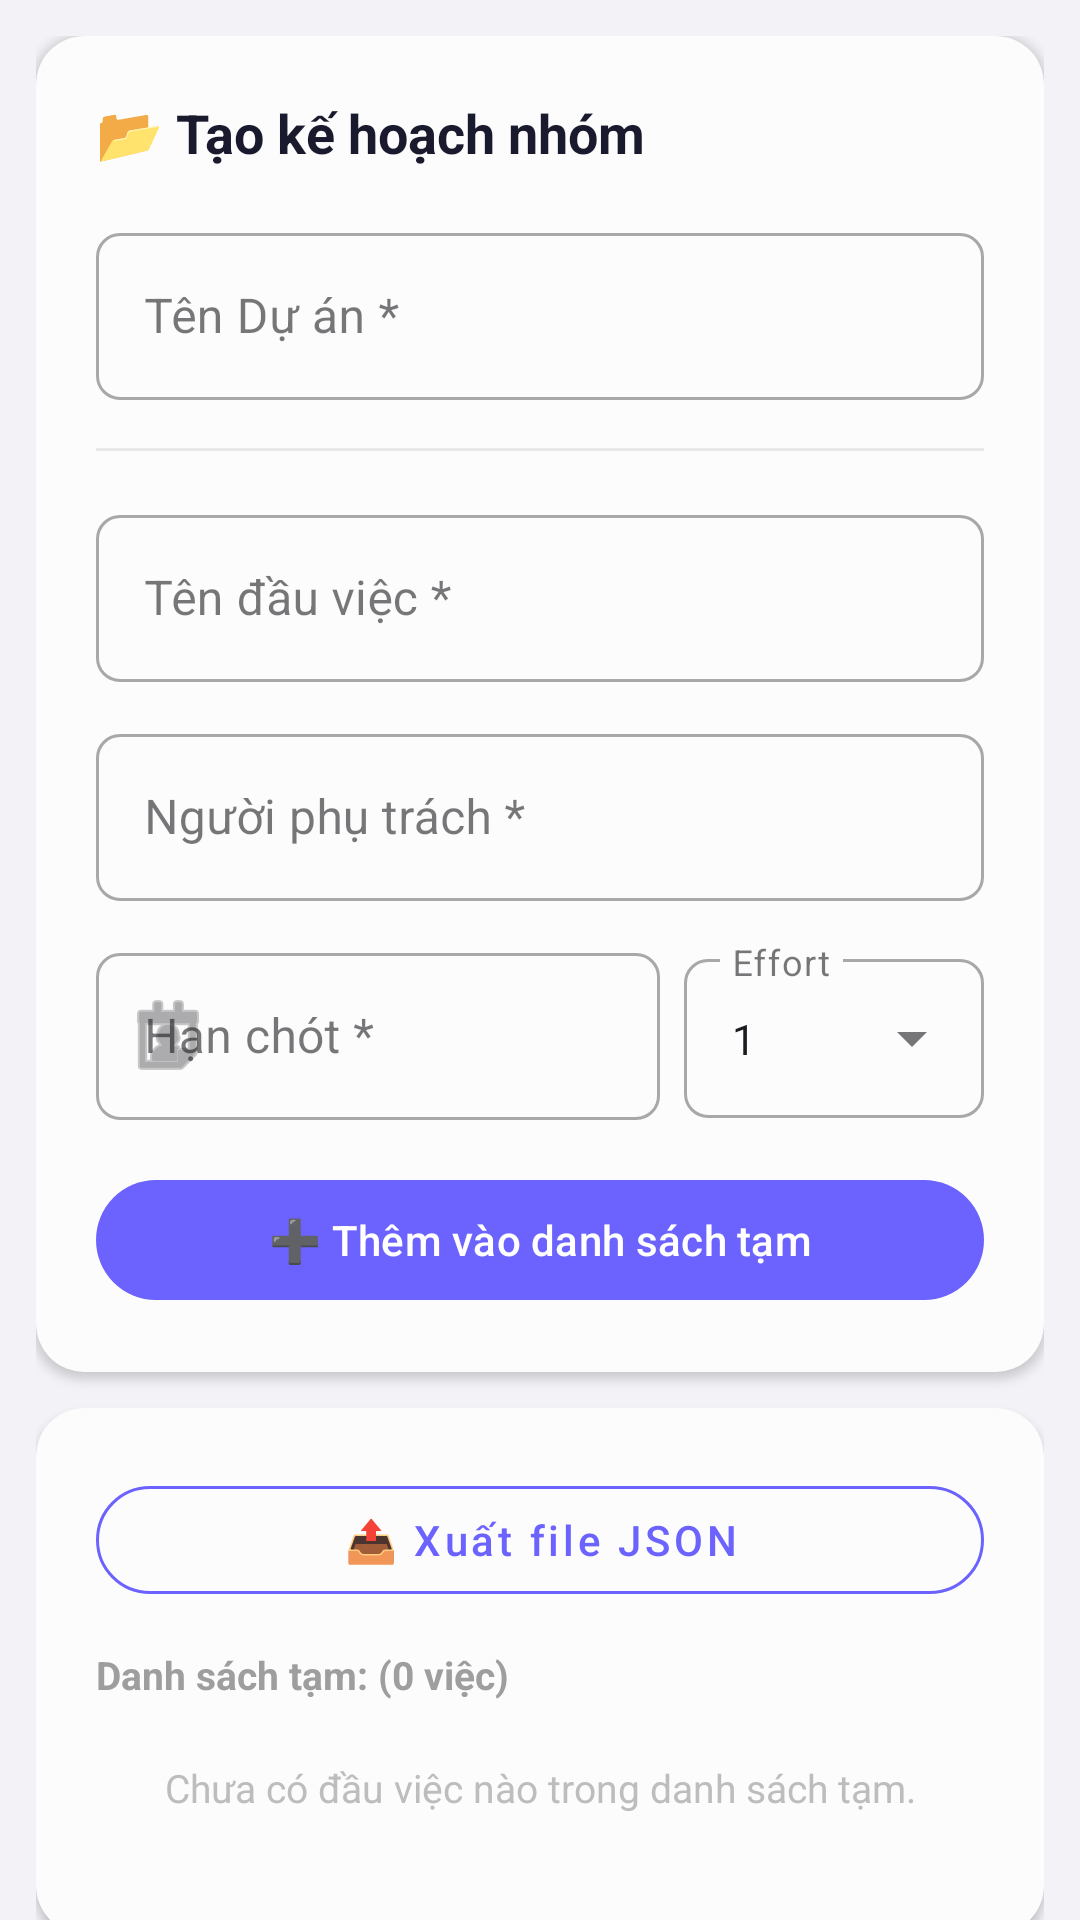

Reconstruct the res/layout file that produces this screen, plus the resources it refers to.
<!-- AndroidManifest.xml: application theme Theme.SyncTask -->
<!-- res/layout/fragment_group.xml -->
<?xml version="1.0" encoding="utf-8"?>
<androidx.core.widget.NestedScrollView
    xmlns:android="http://schemas.android.com/apk/res/android"
    xmlns:app="http://schemas.android.com/apk/res-auto"
    android:layout_width="match_parent"
    android:layout_height="match_parent"
    android:fillViewport="true"
    android:background="#F2F2F7">

    <LinearLayout
        android:layout_width="match_parent"
        android:layout_height="wrap_content"
        android:orientation="vertical"
        android:padding="12dp">

        
        
        
        <com.google.android.material.card.MaterialCardView
            android:layout_width="match_parent"
            android:layout_height="wrap_content"
            android:layout_marginBottom="12dp"
            app:cardCornerRadius="16dp"
            app:cardElevation="2dp"
            app:cardBackgroundColor="#FCFCFC"
            app:strokeWidth="0dp">

            <LinearLayout
                android:layout_width="match_parent"
                android:layout_height="wrap_content"
                android:orientation="vertical"
                android:padding="20dp">

                
                <TextView
                    android:layout_width="wrap_content"
                    android:layout_height="wrap_content"
                    android:text="📂 Tạo kế hoạch nhóm"
                    android:textSize="18sp"
                    android:textStyle="bold"
                    android:textColor="#1A1A2E" />

                
                <com.google.android.material.textfield.TextInputLayout
                    android:layout_width="match_parent"
                    android:layout_height="wrap_content"
                    android:layout_marginTop="16dp"
                    android:hint="Tên Dự án *"
                    app:boxCornerRadiusTopStart="8dp"
                    app:boxCornerRadiusTopEnd="8dp"
                    app:boxCornerRadiusBottomStart="8dp"
                    app:boxCornerRadiusBottomEnd="8dp"
                    style="@style/Widget.MaterialComponents.TextInputLayout.OutlinedBox">

                    <com.google.android.material.textfield.TextInputEditText
                        android:id="@+id/etProjectName"
                        android:layout_width="match_parent"
                        android:layout_height="wrap_content"
                        android:inputType="text"
                        android:maxLines="1" />
                </com.google.android.material.textfield.TextInputLayout>

                
                <View
                    android:layout_width="match_parent"
                    android:layout_height="1dp"
                    android:layout_marginVertical="16dp"
                    android:background="#E8E8E8" />

                
                <com.google.android.material.textfield.TextInputLayout
                    android:layout_width="match_parent"
                    android:layout_height="wrap_content"
                    android:hint="Tên đầu việc *"
                    app:boxCornerRadiusTopStart="8dp"
                    app:boxCornerRadiusTopEnd="8dp"
                    app:boxCornerRadiusBottomStart="8dp"
                    app:boxCornerRadiusBottomEnd="8dp"
                    style="@style/Widget.MaterialComponents.TextInputLayout.OutlinedBox">

                    <com.google.android.material.textfield.TextInputEditText
                        android:id="@+id/etTaskTitle"
                        android:layout_width="match_parent"
                        android:layout_height="wrap_content"
                        android:inputType="text"
                        android:maxLines="1" />
                </com.google.android.material.textfield.TextInputLayout>

                
                <com.google.android.material.textfield.TextInputLayout
                    android:layout_width="match_parent"
                    android:layout_height="wrap_content"
                    android:layout_marginTop="12dp"
                    android:hint="Người phụ trách *"
                    app:boxCornerRadiusTopStart="8dp"
                    app:boxCornerRadiusTopEnd="8dp"
                    app:boxCornerRadiusBottomStart="8dp"
                    app:boxCornerRadiusBottomEnd="8dp"
                    style="@style/Widget.MaterialComponents.TextInputLayout.OutlinedBox">

                    <com.google.android.material.textfield.TextInputEditText
                        android:id="@+id/etAssignee"
                        android:layout_width="match_parent"
                        android:layout_height="wrap_content"
                        android:inputType="text"
                        android:maxLines="1" />
                </com.google.android.material.textfield.TextInputLayout>

                
                <LinearLayout
                    android:layout_width="match_parent"
                    android:layout_height="wrap_content"
                    android:orientation="horizontal"
                    android:layout_marginTop="12dp">

                    
                    <com.google.android.material.textfield.TextInputLayout
                        android:layout_width="0dp"
                        android:layout_height="wrap_content"
                        android:layout_weight="1"
                        android:layout_marginEnd="8dp"
                        android:hint="Hạn chót *"
                        app:boxCornerRadiusTopStart="8dp"
                        app:boxCornerRadiusTopEnd="8dp"
                        app:boxCornerRadiusBottomStart="8dp"
                        app:boxCornerRadiusBottomEnd="8dp"
                        app:startIconDrawable="@android:drawable/ic_menu_my_calendar"
                        style="@style/Widget.MaterialComponents.TextInputLayout.OutlinedBox">

                        <com.google.android.material.textfield.TextInputEditText
                            android:id="@+id/etDueDate"
                            android:layout_width="match_parent"
                            android:layout_height="wrap_content"
                            android:inputType="none"
                            android:focusable="false"
                            android:cursorVisible="false"
                            android:clickable="true"
                            android:maxLines="1" />
                    </com.google.android.material.textfield.TextInputLayout>

                    
                    <com.google.android.material.textfield.TextInputLayout
                        android:layout_width="100dp"
                        android:layout_height="wrap_content"
                        android:hint="Effort"
                        app:boxCornerRadiusTopStart="8dp"
                        app:boxCornerRadiusTopEnd="8dp"
                        app:boxCornerRadiusBottomStart="8dp"
                        app:boxCornerRadiusBottomEnd="8dp"
                        style="@style/Widget.MaterialComponents.TextInputLayout.OutlinedBox.ExposedDropdownMenu">

                        <AutoCompleteTextView
                            android:id="@+id/actvEffort"
                            android:layout_width="match_parent"
                            android:layout_height="wrap_content"
                            android:inputType="none"
                            android:text="1"
                            android:textSize="14sp" />
                    </com.google.android.material.textfield.TextInputLayout>
                </LinearLayout>

                
                <com.google.android.material.button.MaterialButton
                    android:id="@+id/btnAddToTempList"
                    android:layout_width="match_parent"
                    android:layout_height="wrap_content"
                    android:layout_marginTop="16dp"
                    android:text="➕ Thêm vào danh sách tạm"
                    android:textAllCaps="false"
                    app:cornerRadius="24dp"
                    app:backgroundTint="#6C63FF" />

            </LinearLayout>
        </com.google.android.material.card.MaterialCardView>

        
        
        
        <com.google.android.material.card.MaterialCardView
            android:layout_width="match_parent"
            android:layout_height="wrap_content"
            app:cardCornerRadius="16dp"
            app:cardElevation="2dp"
            app:cardBackgroundColor="#FCFCFC"
            app:strokeWidth="0dp">

            <LinearLayout
                android:layout_width="match_parent"
                android:layout_height="wrap_content"
                android:orientation="vertical"
                android:padding="20dp">

                
                <com.google.android.material.button.MaterialButton
                    android:id="@+id/btnExportJson"
                    android:layout_width="match_parent"
                    android:layout_height="wrap_content"
                    android:text="📤 Xuất file JSON"
                    android:textAllCaps="false"
                    app:cornerRadius="24dp"
                    app:strokeColor="#6C63FF"
                    app:strokeWidth="1dp"
                    android:textColor="#6C63FF"
                    style="@style/Widget.MaterialComponents.Button.OutlinedButton" />

                
                <TextView
                    android:id="@+id/tvTempListCount"
                    android:layout_width="wrap_content"
                    android:layout_height="wrap_content"
                    android:layout_marginTop="12dp"
                    android:text="Danh sách tạm: (0 việc)"
                    android:textSize="13sp"
                    android:textStyle="bold"
                    android:textColor="#9E9E9E" />

                
                <TextView
                    android:id="@+id/tvTempEmptyState"
                    android:layout_width="match_parent"
                    android:layout_height="wrap_content"
                    android:text="Chưa có đầu việc nào trong danh sách tạm."
                    android:textSize="13sp"
                    android:textColor="#BDBDBD"
                    android:textAlignment="center"
                    android:padding="20dp"
                    android:visibility="visible" />

                
                <androidx.recyclerview.widget.RecyclerView
                    android:id="@+id/rvTempTasks"
                    android:layout_width="match_parent"
                    android:layout_height="wrap_content"
                    android:nestedScrollingEnabled="false"
                    android:visibility="gone" />

            </LinearLayout>
        </com.google.android.material.card.MaterialCardView>

    </LinearLayout>
</androidx.core.widget.NestedScrollView>
<!-- resources referenced by this layout -->
<resources>
  <style name="Theme.SyncTask" parent="Base.Theme.SyncTask" />
  <style name="Base.Theme.SyncTask" parent="Theme.Material3.DayNight.NoActionBar">
          
          <item name="colorPrimary">@color/toolbar_bg</item>
          <item name="colorOnPrimary">@color/white</item>
  
          
          <item name="android:statusBarColor">@color/toolbar_bg_dark</item>
          <item name="android:navigationBarColor">@color/white</item>
      </style>
  <color name="toolbar_bg">#6C63FF</color>
  <color name="white">#FFFFFFFF</color>
  <color name="toolbar_bg_dark">#5A52E0</color>
</resources>
